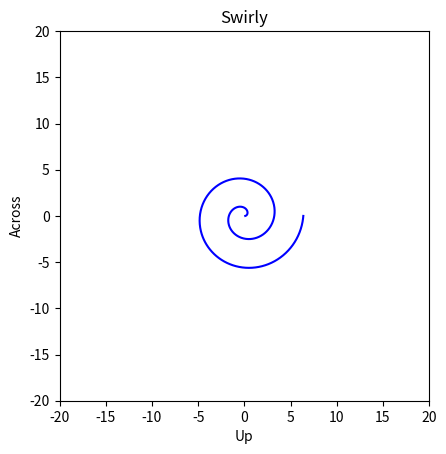

Generate this figure with matplotlib:
import matplotlib.pyplot as plt
from matplotlib.animation import FuncAnimation
import numpy as np

fig, ax = plt.subplots()
ax.set_aspect('equal')
ax.set_xlim(-20, 20)
ax.set_ylim(-20, 20)
line, = ax.plot([], [], color='blue')

def update(frame):
    num_points = 1000
    a = 0.1 + 0.01 * frame  # Varying 'a' for evolving spiral
    b = 0.5
    theta = np.linspace(0, 4 * np.pi, num_points)
    r = a + b * theta

    x = r * np.cos(theta)
    y = r * np.sin(theta)

    line.set_data(x, y)
    return line,

ani = FuncAnimation(fig, update, frames=200, interval=50, blit=True)
plt.title('Swirly')
plt.xlabel('Up')
plt.ylabel('Across')
plt.grid(False)
plt.show()
